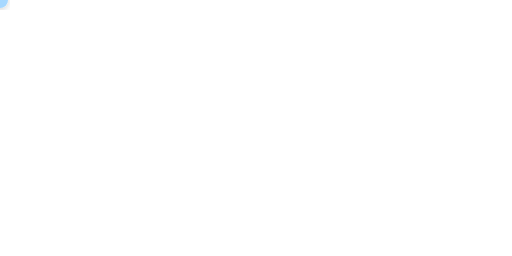
t = 0.00 s
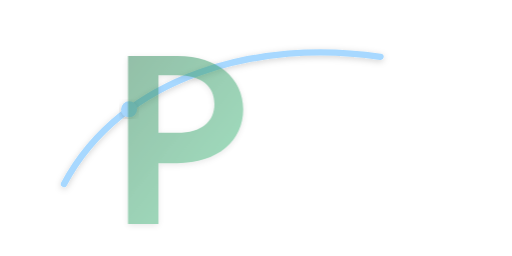
t = 0.43 s
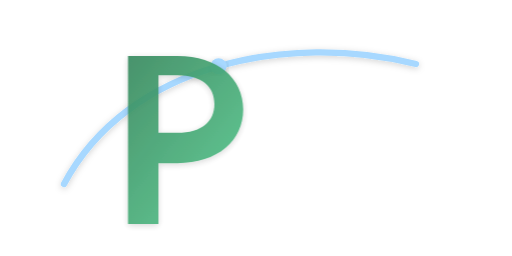
t = 0.65 s
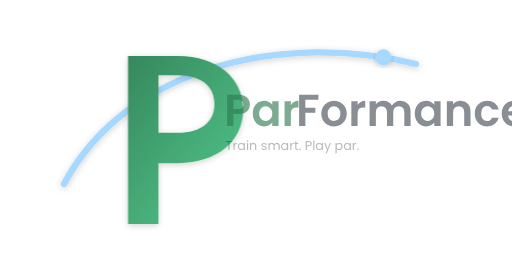
t = 1.03 s
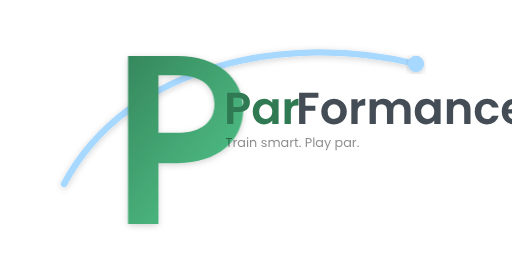
t = 1.37 s
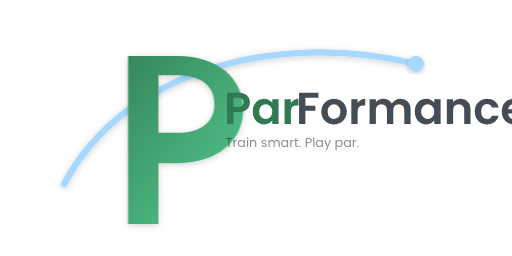
t = 1.70 s

The animated SVG that drew these frames (rendered in a browser with its animation timeline set to each time). Animation: 2 SMIL elements (animateMotion=1,animateTransform=1), 3 CSS @keyframes rules; one cycle of 1.70 s.

<svg width="640" height="320" viewBox="0 0 640 320" xmlns="http://www.w3.org/2000/svg" role="img" aria-label="ParFormance animated splash">
    <style>
        :root {
        --pf-primary: #2F7A52;     /* Fairway Green */
        --pf-primary2:#4FBF86;     /* Gradient end */
        --pf-sky:     #A7D8FF;     /* Sky Blue (Arc/Ball) */
        --pf-text:    #444C56;     /* Iron Grey */
        }
        @media (prefers-color-scheme: dark) {
        :root {
        --pf-primary: #4FBF86;
        --pf-primary2:#7BE3AE;
        --pf-sky:     #6CB8FF;
        --pf-text:    #E8F1EB;
        }
        }
        @media (prefers-reduced-motion: reduce) {
        .anim,*[begin] { animation: none !important; }
        animate, animateMotion, animateTransform { display: none; }
        .reveal { opacity: 1 !important; transform: none !important; }
        .stroke-reveal { stroke-dasharray: 0 !important; stroke-dashoffset: 0 !important; }
        }
        .fade-in { animation: fade 600ms ease-out 200ms both; }
        @keyframes fade { from { opacity: 0 } to { opacity: 1 } }
        .stroke-reveal {
        stroke-dasharray: 1200;
        stroke-dashoffset: 1200;
        animation: draw 900ms ease-out 200ms forwards;
        }
        @keyframes draw { to { stroke-dashoffset: 0 } }
        .reveal { opacity: 0; transform: translateY(8px); animation: up 500ms ease-out 800ms forwards; }
        @keyframes up { to { opacity: 1; transform: translateY(0) } }
    </style>

    <defs>
        <linearGradient id="pf-grad" x1="100" y1="60" x2="300" y2="220" gradientUnits="userSpaceOnUse">
            <stop stop-color="var(--pf-primary)"/>
            <stop offset="1" stop-color="var(--pf-primary2)"/>
        </linearGradient>
        <!-- Bewegungs-Pfad -->
        <path id="arcPath" d="M80,230 C160,80 360,40 520,80" />
        <filter id="soft" x="-10%" y="-10%" width="120%" height="120%">
            <feDropShadow dx="0" dy="2" stdDeviation="4" flood-opacity="0.18"/>
        </filter>
    </defs>

    <!-- Arc -->
    <path d="M80,230 C160,80 360,40 520,80"
          class="stroke-reveal"
          stroke="var(--pf-sky)" stroke-width="8" stroke-linecap="round" fill="none" filter="url(#soft)"/>

    <!-- Ball (animateMotion mit href statt xlink:href) -->
    <g class="anim">
        <circle r="10" fill="var(--pf-sky)" filter="url(#soft)">
            <animateMotion dur="900ms" begin="200ms" fill="freeze" keySplines="0.2 0.8 0.2 1" calcMode="spline">
                <mpath href="#arcPath"/>
            </animateMotion>
            <animateTransform attributeName="transform" type="scale" values="1;1.08;1" keyTimes="0;0.7;1" dur="400ms" begin="1s" fill="freeze"/>
        </circle>
    </g>

    <!-- P-Glyph -->
    <path class="fade-in" d="M160 70h62c50 0 82 28 82 67s-32 67-82 67h-24v76h-38V70zm38 24v72h24c30 0 46-14 46-36s-16-36-46-36h-24z"
          fill="url(#pf-grad)" filter="url(#soft)"/>

    <!-- Wordmark -->
    <g class="reveal">
        <text x="280" y="155" font-family="Poppins, ui-sans-serif, system-ui, -apple-system, Segoe UI, Roboto, Arial" font-weight="600" font-size="56" fill="var(--pf-primary)">Par</text>
        <text x="370" y="155" font-family="Poppins, ui-sans-serif, system-ui, -apple-system, Segoe UI, Roboto, Arial" font-weight="600" font-size="56" fill="var(--pf-text)">Formance</text>
        <text x="282" y="184" font-family="Poppins, ui-sans-serif, system-ui, -apple-system, Segoe UI, Roboto, Arial" font-weight="400" font-size="16" fill="rgba(0,0,0,0.45)">Train smart. Play par.</text>
    </g>
</svg>
